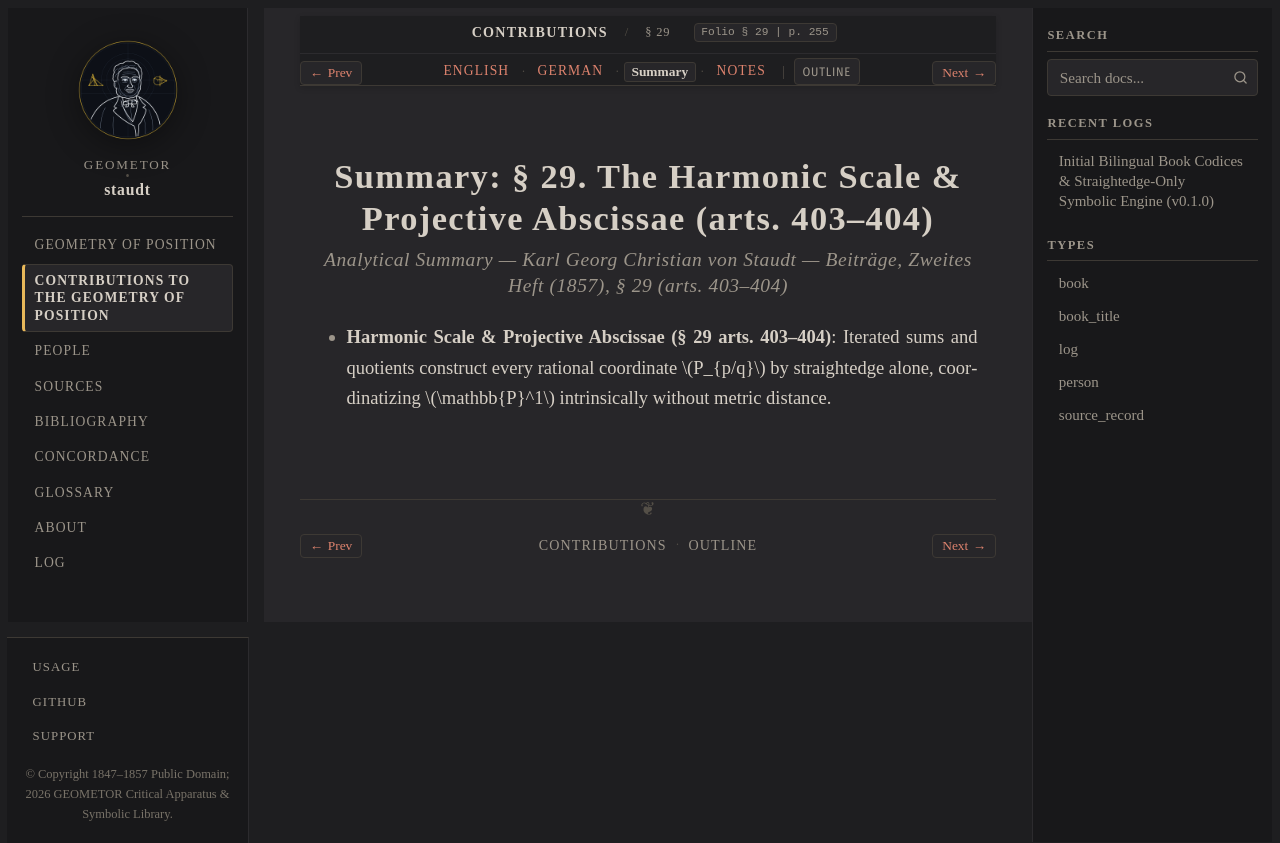

repository: geometor/staudt · page: beitraege_1857/sec_29/summary.html · generator: sphinx

:layout: book
:canonical_id: § 29
:breadcrumb_title: § 29
:order: 3
:tracks: English: index | German: de | Summary: summary | Notes: notes

.. _beitraege-sec_29-summary:

Summary: § 29. The Harmonic Scale & Projective Abscissae (arts. 403–404)
========================================================================

.. rubric:: Analytical Summary — Karl Georg Christian von Staudt — *Beiträge, Zweites Heft* (1857), § 29 (arts. 403–404)

* **Harmonic Scale & Projective Abscissae (§ 29 arts. 403–404)**: Iterated sums and quotients construct every rational coordinate :math:`P_{p/q}` by straightedge alone, coordinatizing :math:`\mathbb{P}^1` intrinsically without metric distance.
